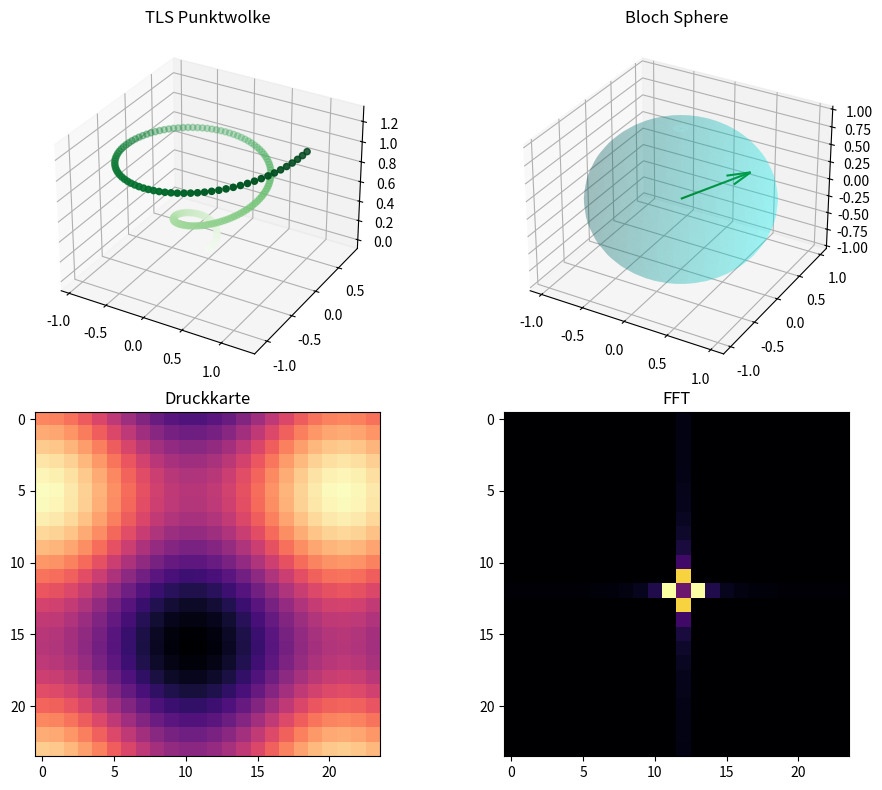

Source code (Python):
import numpy as np
import matplotlib.pyplot as plt

from mpl_toolkits.mplot3d import Axes3D

# -------------------------
# Daten erzeugen
# -------------------------

t = np.linspace(0,4*np.pi,200)

x = np.cos(t)*t*0.1
y = np.sin(t)*t*0.1
z = t*0.1

# Heatmap
size = 24
grid = np.zeros((size,size))

for i in range(size):
    for j in range(size):
        grid[i,j] = np.sin(i*0.3)+np.cos(j*0.3)

# FFT
fft = np.abs(np.fft.fftshift(np.fft.fft2(grid)))

# -------------------------
# Figure Layout
# -------------------------

fig = plt.figure(figsize=(10,8))

# TLS Punktwolke
ax1 = fig.add_subplot(221, projection='3d')
ax1.scatter(x,y,z,c=z,cmap='Greens')
ax1.set_title("TLS Punktwolke")

# Bloch Sphere
ax2 = fig.add_subplot(222, projection='3d')

phi = np.linspace(0,2*np.pi,40)
theta = np.linspace(0,np.pi,40)

phi,theta = np.meshgrid(phi,theta)

xs = np.sin(theta)*np.cos(phi)
ys = np.sin(theta)*np.sin(phi)
zs = np.cos(theta)

ax2.plot_surface(xs,ys,zs,alpha=0.2,color='cyan')

ax2.quiver(0,0,0,0.7,0.2,0.5,color='green')
ax2.set_title("Bloch Sphere")

# Druckkarte
ax3 = fig.add_subplot(223)
ax3.imshow(grid,cmap='magma')
ax3.set_title("Druckkarte")

# FFT
ax4 = fig.add_subplot(224)
ax4.imshow(fft,cmap='inferno')
ax4.set_title("FFT")

plt.tight_layout()
plt.show()
